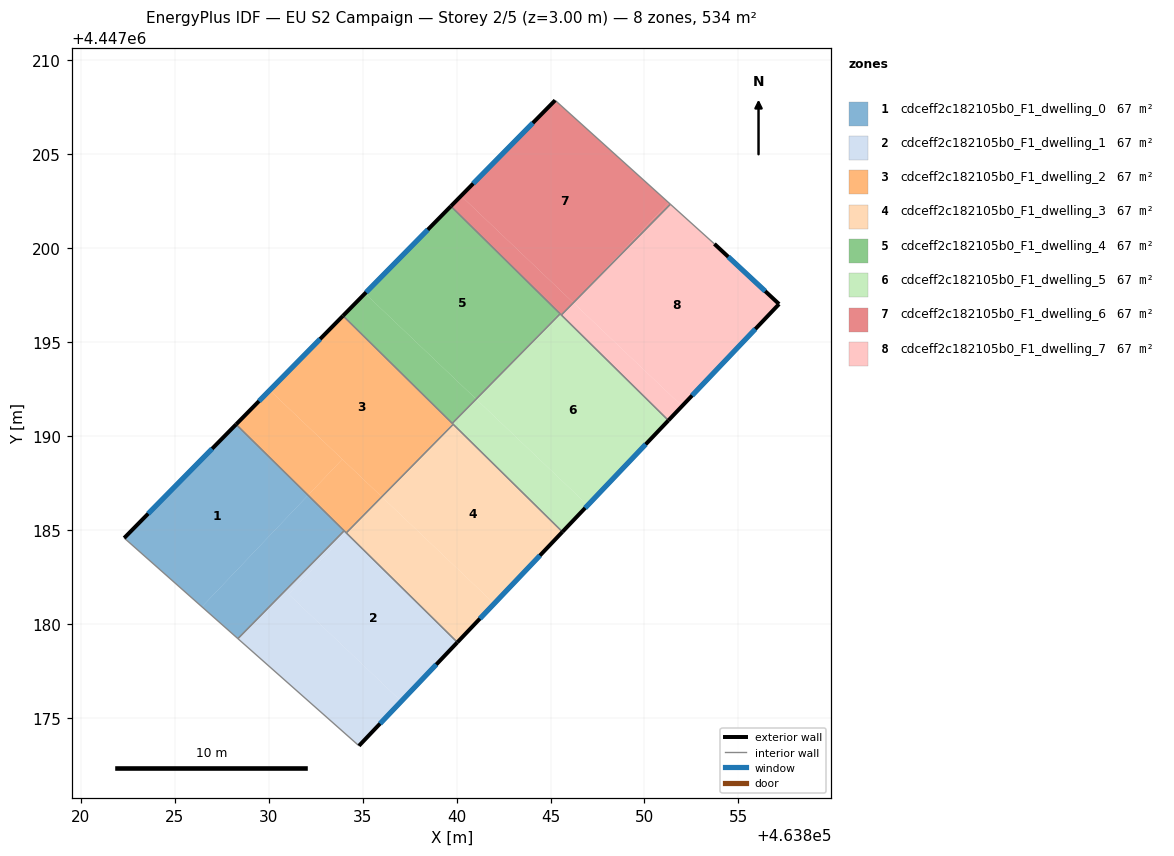
=== STOREY PLAN SPEC (per zone: floor XY polygon, exterior-wall plan segments, windows/doors) ===
zone 1: cdceff2c182105b0_F1_dwelling_0  (66.8 m²)
  floor: (463832.09, 4447186.84) (463826.44, 4447180.90) (463822.30, 4447184.56) (463828.26, 4447190.61)
  floor: (463834.01, 4447184.95) (463828.36, 4447179.21) (463826.44, 4447180.90) (463832.09, 4447186.84)
  exterior wall: (463828.26, 4447190.61) – (463822.30, 4447184.56)  [8.5 m]
    window: (463826.99, 4447189.32) – (463823.58, 4447185.86)  [8.3 m²]
  interior walls: 3
zone 2: cdceff2c182105b0_F1_dwelling_1  (66.8 m²)
  floor: (463840.04, 4447179.01) (463837.05, 4447175.87) (463831.06, 4447181.57) (463834.14, 4447184.82)
  floor: (463834.14, 4447184.82) (463831.06, 4447181.57) (463837.05, 4447175.87) (463834.80, 4447173.50) (463828.36, 4447179.21) (463834.01, 4447184.95)
  exterior wall: (463834.80, 4447173.50) – (463840.04, 4447179.01)  [7.6 m]
    window: (463835.92, 4447174.68) – (463838.92, 4447177.83)  [7.5 m²]
  interior walls: 4
zone 3: cdceff2c182105b0_F1_dwelling_2  (66.8 m²)
  floor: (463839.78, 4447190.66) (463837.71, 4447188.48) (463836.02, 4447186.76) (463830.05, 4447192.43) (463833.95, 4447196.39)
  floor: (463833.91, 4447188.76) (463832.09, 4447186.84) (463828.26, 4447190.61) (463830.05, 4447192.43)
  floor: (463839.82, 4447190.62) (463837.71, 4447188.48) (463839.78, 4447190.66)
  floor: (463836.02, 4447186.76) (463835.19, 4447185.92) (463836.00, 4447186.77)
  floor: (463836.00, 4447186.77) (463835.19, 4447185.92) (463834.12, 4447184.84) (463832.09, 4447186.84) (463833.91, 4447188.76)
  exterior wall: (463833.95, 4447196.39) – (463828.26, 4447190.61)  [8.1 m]
    window: (463832.73, 4447195.16) – (463829.48, 4447191.85)  [8.0 m²]
  interior walls: 5
zone 4: cdceff2c182105b0_F1_dwelling_3  (66.8 m²)
  floor: (463845.63, 4447184.89) (463842.00, 4447181.07) (463836.05, 4447186.73) (463837.71, 4447188.48) (463839.82, 4447190.62)
  floor: (463842.00, 4447181.07) (463840.04, 4447179.01) (463834.14, 4447184.82) (463835.19, 4447185.92) (463836.02, 4447186.76)
  floor: (463837.71, 4447188.48) (463836.05, 4447186.73) (463836.02, 4447186.76)
  floor: (463835.19, 4447185.92) (463834.14, 4447184.82) (463834.12, 4447184.84)
  exterior wall: (463840.04, 4447179.01) – (463845.63, 4447184.89)  [8.1 m]
    window: (463841.24, 4447180.27) – (463844.43, 4447183.63)  [8.0 m²]
  interior walls: 3
zone 5: cdceff2c182105b0_F1_dwelling_4  (66.8 m²)
  floor: (463845.47, 4447196.54) (463843.05, 4447194.00) (463841.04, 4447191.96) (463835.12, 4447197.58) (463839.69, 4447202.22)
  floor: (463841.03, 4447191.97) (463840.52, 4447191.43) (463839.77, 4447190.67) (463833.95, 4447196.39) (463835.12, 4447197.58)
  floor: (463845.51, 4447196.50) (463843.05, 4447194.00) (463845.47, 4447196.54)
  exterior wall: (463839.69, 4447202.22) – (463833.95, 4447196.39)  [8.2 m]
    window: (463838.46, 4447200.98) – (463835.18, 4447197.64)  [8.0 m²]
  interior walls: 3
zone 6: cdceff2c182105b0_F1_dwelling_5  (66.8 m²)
  floor: (463851.27, 4447190.82) (463846.98, 4447186.31) (463841.08, 4447191.92) (463843.05, 4447194.00) (463845.51, 4447196.50)
  floor: (463843.05, 4447194.00) (463841.08, 4447191.92) (463841.04, 4447191.96)
  floor: (463846.98, 4447186.31) (463845.63, 4447184.89) (463839.78, 4447190.66) (463840.52, 4447191.43) (463841.04, 4447191.96)
  floor: (463840.52, 4447191.43) (463839.78, 4447190.66) (463839.77, 4447190.67)
  exterior wall: (463845.63, 4447184.89) – (463851.27, 4447190.82)  [8.2 m]
    window: (463846.84, 4447186.16) – (463850.06, 4447189.55)  [8.0 m²]
  interior walls: 5
zone 7: cdceff2c182105b0_F1_dwelling_6  (66.8 m²)
  floor: (463851.28, 4447202.42) (463846.30, 4447197.17) (463846.22, 4447197.09) (463840.24, 4447202.78) (463845.24, 4447207.86)
  floor: (463846.22, 4447197.09) (463845.57, 4447196.44) (463839.69, 4447202.22) (463840.24, 4447202.78)
  floor: (463851.38, 4447202.33) (463846.30, 4447197.17) (463851.28, 4447202.42)
  exterior wall: (463845.24, 4447207.86) – (463839.69, 4447202.22)  [7.9 m]
    window: (463844.06, 4447206.66) – (463840.88, 4447203.43)  [7.8 m²]
  interior walls: 4
zone 8: cdceff2c182105b0_F1_dwelling_7  (66.8 m²)
  floor: (463853.72, 4447200.22) (463857.16, 4447197.02) (463852.00, 4447191.59) (463846.22, 4447197.09) (463846.30, 4447197.17) (463851.38, 4447202.33)
  floor: (463852.00, 4447191.59) (463851.27, 4447190.82) (463845.57, 4447196.44) (463846.22, 4447197.09)
  exterior wall: (463857.16, 4447197.02) – (463853.72, 4447200.22)  [4.7 m]
    window: (463856.43, 4447197.70) – (463854.46, 4447199.53)  [4.6 m²]
  exterior wall: (463851.27, 4447190.82) – (463857.16, 4447197.02)  [8.5 m]
    window: (463852.53, 4447192.15) – (463855.90, 4447195.69)  [8.4 m²]
  interior walls: 3

=== DERIVED (storey summary) ===
Building: EU S2 Campaign
Storey: 2 of 5  (floor level z = 3.00 m)
Storey gross floor area: 534.2 m²
Zones on this storey: 8
  - cdceff2c182105b0_F1_dwelling_0: floor 66.8 m²; exterior wall 8.5 m (25.5 m²); 1 window(s) 8.3 m²; WWR 32.7%
  - cdceff2c182105b0_F1_dwelling_1: floor 66.8 m²; exterior wall 7.6 m (22.8 m²); 1 window(s) 7.5 m²; WWR 32.7%
  - cdceff2c182105b0_F1_dwelling_2: floor 66.8 m²; exterior wall 8.1 m (24.3 m²); 1 window(s) 8.0 m²; WWR 32.7%
  - cdceff2c182105b0_F1_dwelling_3: floor 66.8 m²; exterior wall 8.1 m (24.3 m²); 1 window(s) 8.0 m²; WWR 32.7%
  - cdceff2c182105b0_F1_dwelling_4: floor 66.8 m²; exterior wall 8.2 m (24.5 m²); 1 window(s) 8.0 m²; WWR 32.7%
  - cdceff2c182105b0_F1_dwelling_5: floor 66.8 m²; exterior wall 8.2 m (24.6 m²); 1 window(s) 8.0 m²; WWR 32.7%
  - cdceff2c182105b0_F1_dwelling_6: floor 66.8 m²; exterior wall 7.9 m (23.7 m²); 1 window(s) 7.8 m²; WWR 32.7%
  - cdceff2c182105b0_F1_dwelling_7: floor 66.8 m²; exterior wall 13.2 m (39.7 m²); 2 window(s) 13.0 m²; WWR 32.7%
Zone adjacency (shared interzone walls):
  - cdceff2c182105b0_F1_dwelling_0 ↔ cdceff2c182105b0_F1_dwelling_1
  - cdceff2c182105b0_F1_dwelling_0 ↔ cdceff2c182105b0_F1_dwelling_2
  - cdceff2c182105b0_F1_dwelling_1 ↔ cdceff2c182105b0_F1_dwelling_2
  - cdceff2c182105b0_F1_dwelling_1 ↔ cdceff2c182105b0_F1_dwelling_3
  - cdceff2c182105b0_F1_dwelling_2 ↔ cdceff2c182105b0_F1_dwelling_3
  - cdceff2c182105b0_F1_dwelling_2 ↔ cdceff2c182105b0_F1_dwelling_4
  - cdceff2c182105b0_F1_dwelling_2 ↔ cdceff2c182105b0_F1_dwelling_5
  - cdceff2c182105b0_F1_dwelling_3 ↔ cdceff2c182105b0_F1_dwelling_5
  - cdceff2c182105b0_F1_dwelling_4 ↔ cdceff2c182105b0_F1_dwelling_5
  - cdceff2c182105b0_F1_dwelling_4 ↔ cdceff2c182105b0_F1_dwelling_6
  - cdceff2c182105b0_F1_dwelling_5 ↔ cdceff2c182105b0_F1_dwelling_6
  - cdceff2c182105b0_F1_dwelling_5 ↔ cdceff2c182105b0_F1_dwelling_7
  - cdceff2c182105b0_F1_dwelling_6 ↔ cdceff2c182105b0_F1_dwelling_7